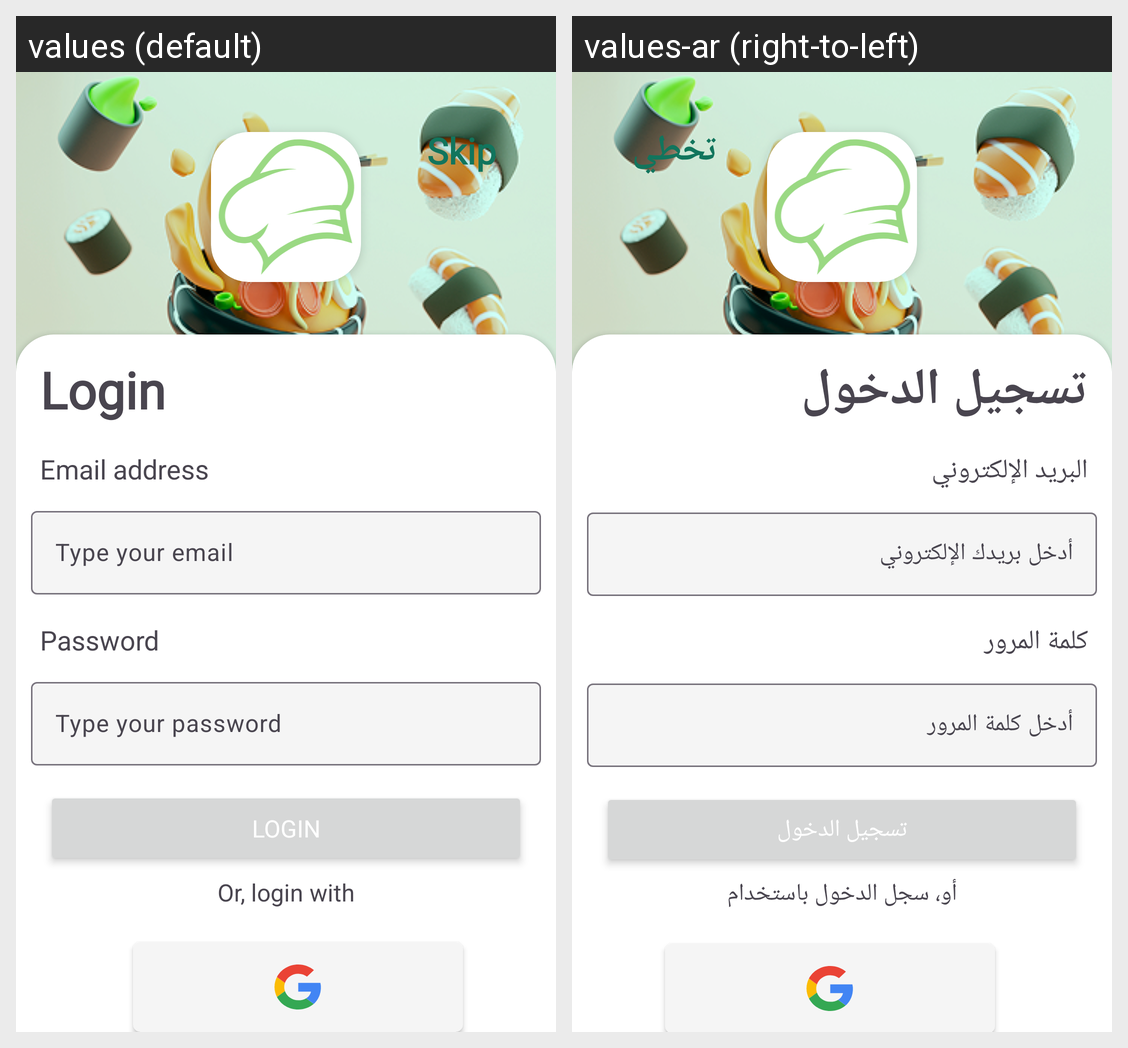

This grid shows one Android layout under two languages. Give, for every string resource on the screen, its name, the default text and each shown locale's text.
Android screen res/layout/fragment_login.xml rendered under 2 locales, left to right: values (default), values-ar (right-to-left). Device: Nexus 5 (rendered at 1080×1920; each locale shown at half size, 540×960, under a caption strip naming it); theme Theme.Akalaty.
Strings drawn on this screen, with the default value and each locale's value (text and hints the layout hard-codes, and strings that could not be matched under every locale, appear in the picture but are not listed):

skip
  values: Skip
  values-ar: تخطي

login
  values: Login
  values-ar: تسجيل الدخول

email_address
  values: Email address
  values-ar: البريد الإلكتروني

password
  values: Password
  values-ar: كلمة المرور

or_login_with
  values: Or, login with
  values-ar: أو، سجل الدخول باستخدام
